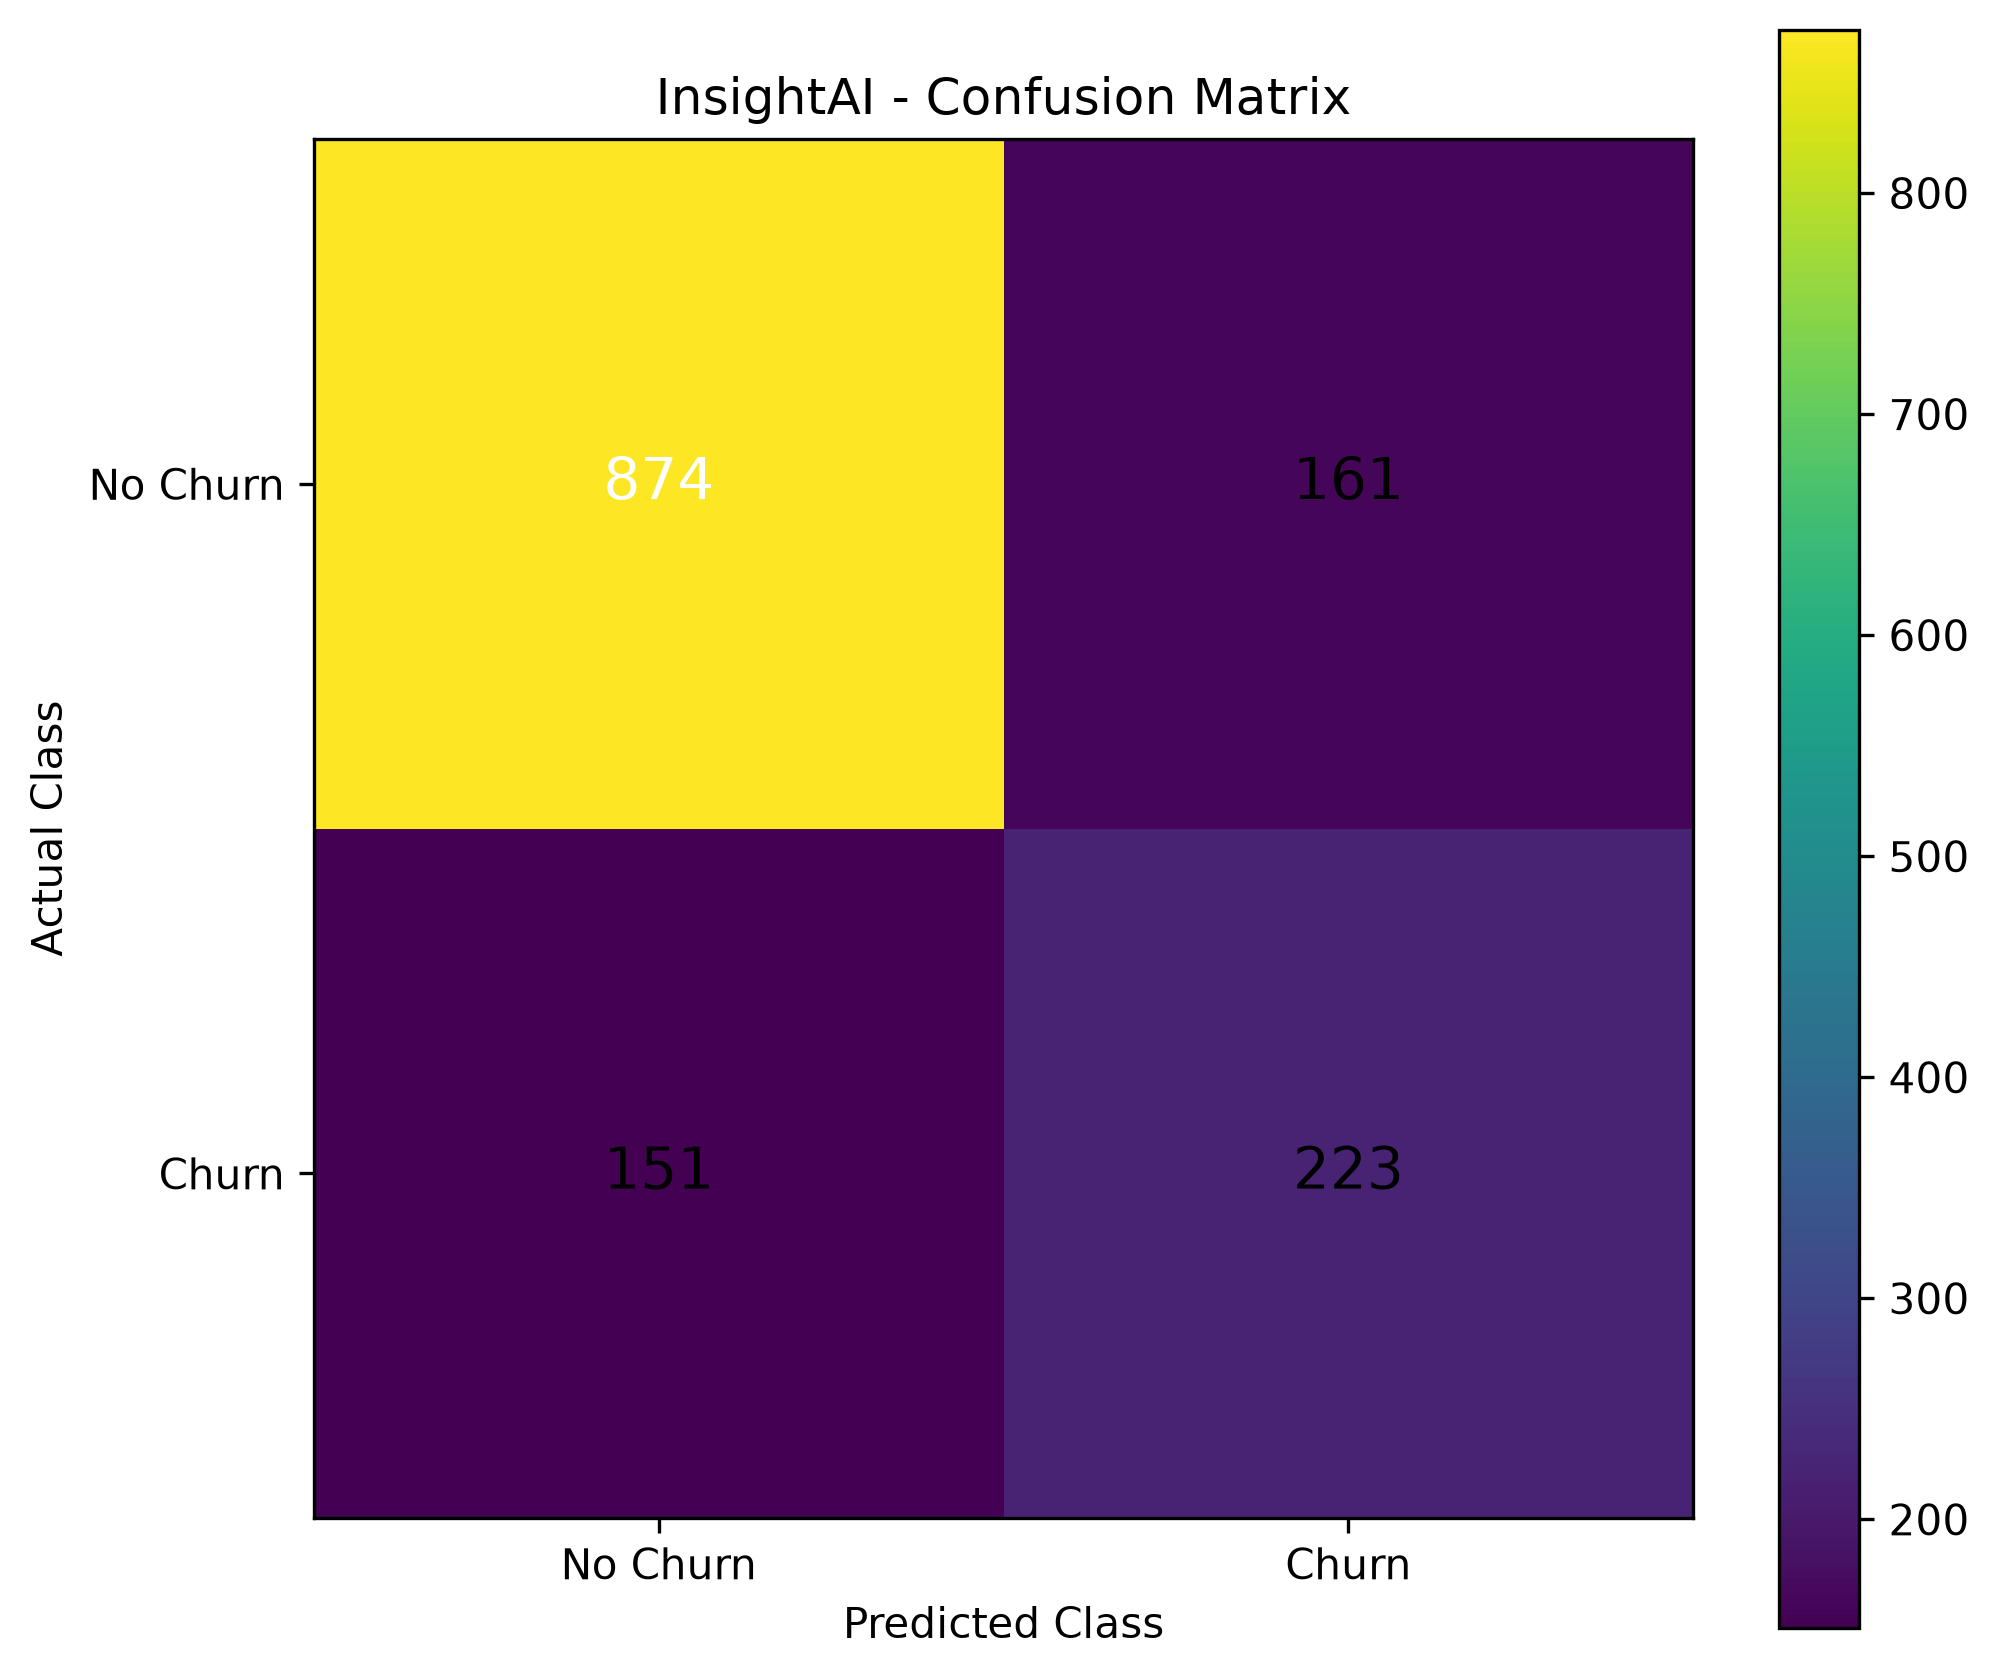

The file beside this chart, header and first rows:
, Predicted No Churn, Predicted Churn
Actual No Churn, 874, 161
Actual Churn, 151, 223
